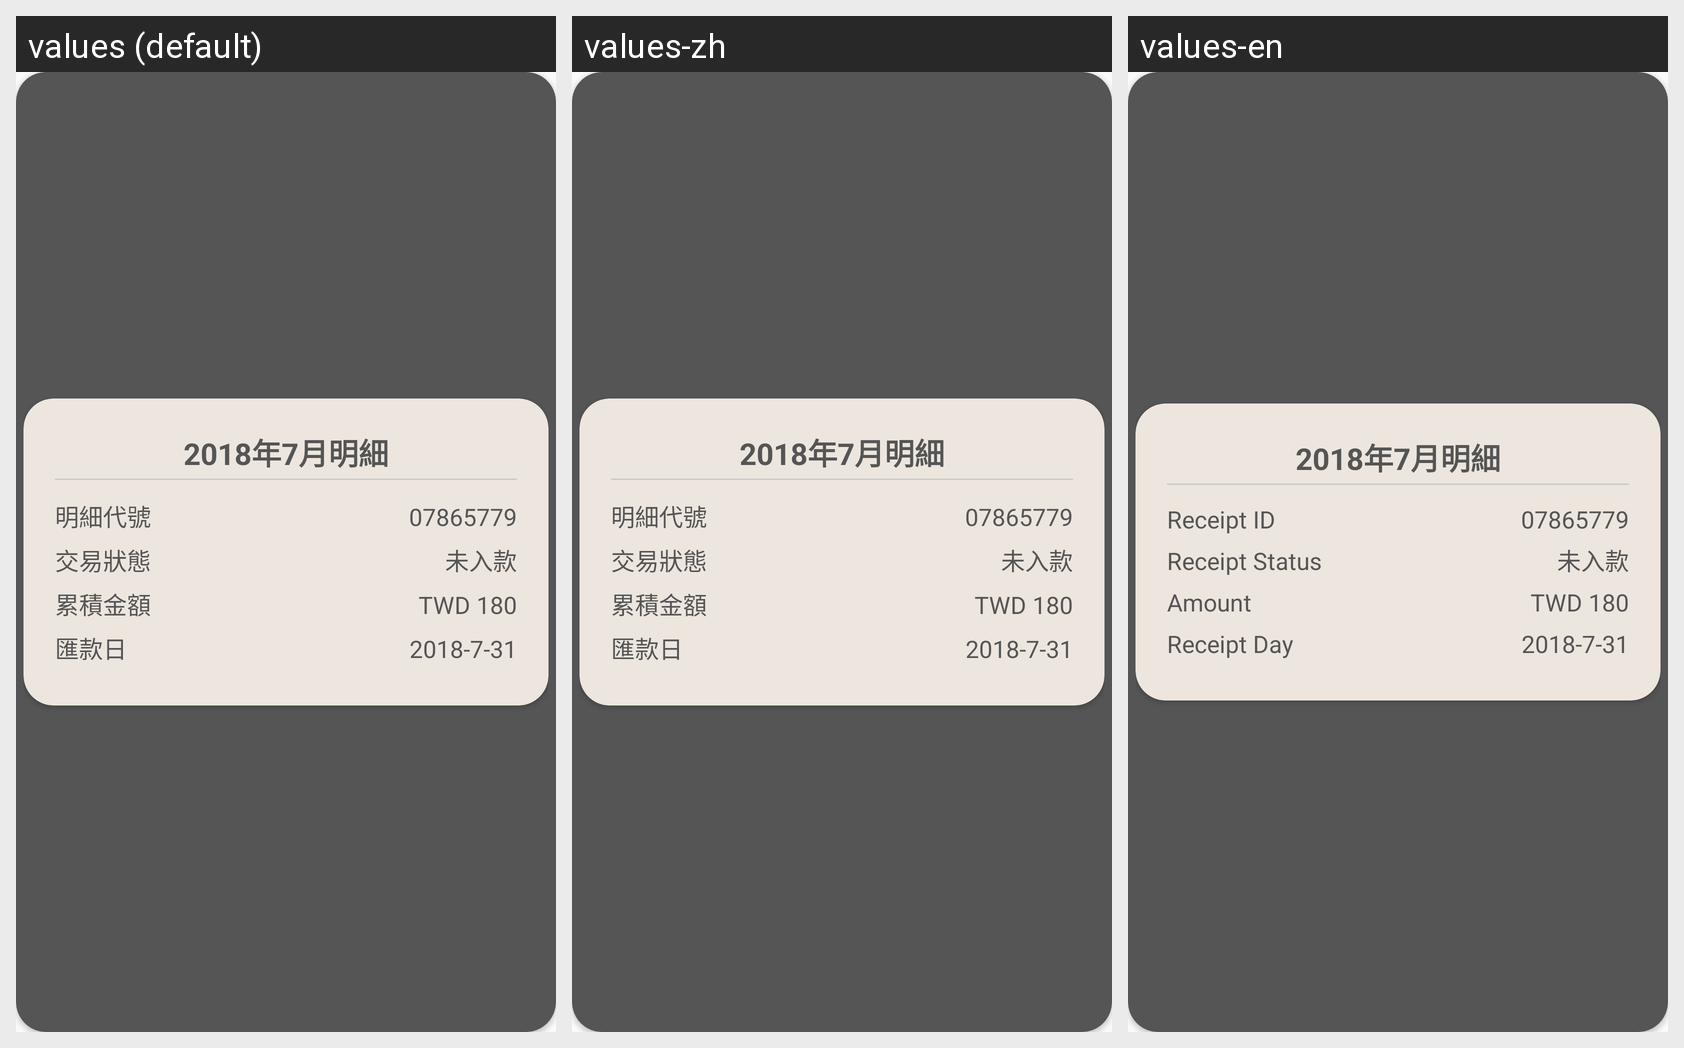

Here is an Android app screen in its default locale and in the app's own translations. Write out the translated-string differences for the strings that appear on this screen.
Android screen res/layout/receipt_view.xml rendered under 3 locales, left to right: values (default), values-zh, values-en. Device: Nexus 5 (rendered at 1080×1920; each locale shown at half size, 540×960, under a caption strip naming it); theme AppTheme.
Strings drawn on this screen, with the default value and each locale's value (text and hints the layout hard-codes, and strings that could not be matched under every locale, appear in the picture but are not listed):

id_receipt
  values: 明細代號
  values-zh: 明細代號
  values-en: Receipt ID

situation_receipt
  values: 交易狀態
  values-zh: 交易狀態
  values-en: Receipt Status

dollar_receipt
  values: 累積金額
  values-zh: 累積金額
  values-en: Amount

payday_receipt
  values: 匯款日
  values-zh: 匯款日
  values-en: Receipt Day
